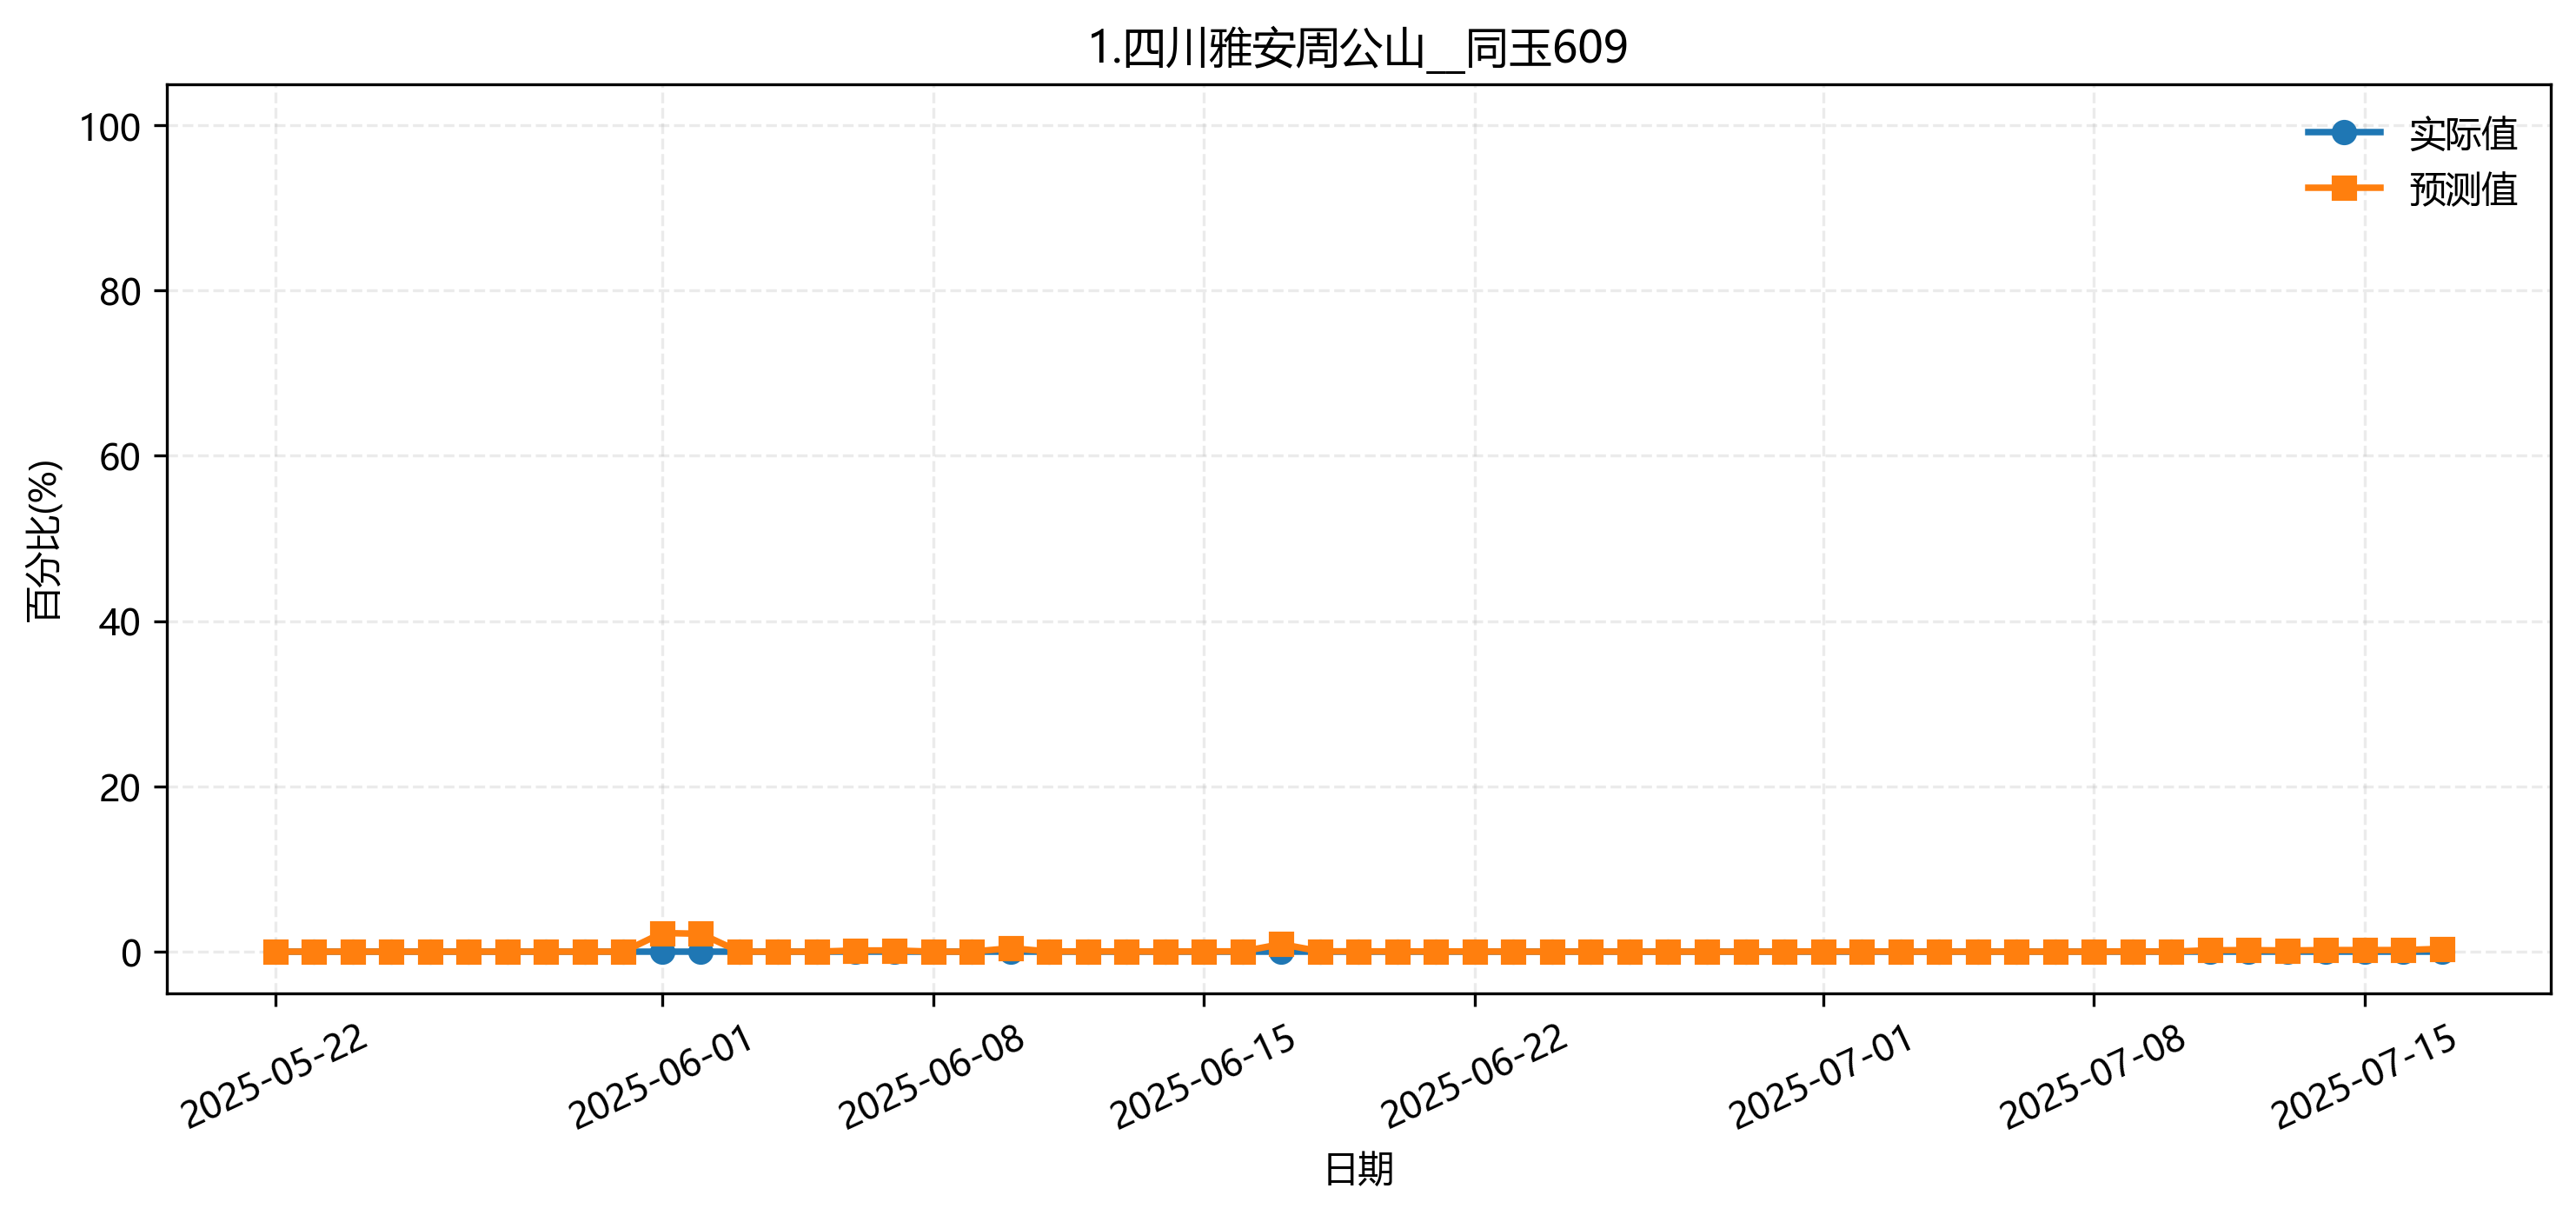

Source data for this figure (header and first rows):
fold, date, group, actual, pred
5, 2025-05-22, 1.四川雅安周公山__同玉609, 0.0, 0.0
5, 2025-05-23, 1.四川雅安周公山__同玉609, 0.0, 0.001065
5, 2025-05-24, 1.四川雅安周公山__同玉609, 0.0, 0.0
5, 2025-05-25, 1.四川雅安周公山__同玉609, 0.0, 0.0
5, 2025-05-26, 1.四川雅安周公山__同玉609, 0.0, 0.0
5, 2025-05-27, 1.四川雅安周公山__同玉609, 0.0, 0.0
5, 2025-05-28, 1.四川雅安周公山__同玉609, 0.0, 0.0
5, 2025-05-29, 1.四川雅安周公山__同玉609, 0.0, 0.0
5, 2025-05-30, 1.四川雅安周公山__同玉609, 0.0, 0.0
5, 2025-05-31, 1.四川雅安周公山__同玉609, 0.0, 0.0
5, 2025-06-01, 1.四川雅安周公山__同玉609, 0.0, 0.0007106
5, 2025-06-02, 1.四川雅安周公山__同玉609, 0.0, 0.002133
5, 2025-06-03, 1.四川雅安周公山__同玉609, 0.0, 0.0
5, 2025-06-04, 1.四川雅安周公山__同玉609, 0.0, 0.0
5, 2025-06-05, 1.四川雅安周公山__同玉609, 0.0, 0.0
5, 2025-06-06, 1.四川雅安周公山__同玉609, 0.0, 0.0
5, 2025-06-07, 1.四川雅安周公山__同玉609, 0.0, 0.0
5, 2025-06-08, 1.四川雅安周公山__同玉609, 0.0, 0.0
5, 2025-06-09, 1.四川雅安周公山__同玉609, 0.0, 0.0
5, 2025-06-10, 1.四川雅安周公山__同玉609, 0.0, 5.650152e-05
5, 2025-06-11, 1.四川雅安周公山__同玉609, 0.0, 0.0
5, 2025-06-12, 1.四川雅安周公山__同玉609, 0.0, 0.0
5, 2025-06-13, 1.四川雅安周公山__同玉609, 0.0, 0.0
5, 2025-06-14, 1.四川雅安周公山__同玉609, 0.0, 0.0
5, 2025-06-15, 1.四川雅安周公山__同玉609, 0.0, 0.0
5, 2025-06-16, 1.四川雅安周公山__同玉609, 0.0, 0.0
5, 2025-06-17, 1.四川雅安周公山__同玉609, 0.0, 0.0006011
5, 2025-06-18, 1.四川雅安周公山__同玉609, 0.0, 0.0
5, 2025-06-19, 1.四川雅安周公山__同玉609, 0.0, 0.0
5, 2025-06-20, 1.四川雅安周公山__同玉609, 0.0, 0.0
5, 2025-06-21, 1.四川雅安周公山__同玉609, 0.0, 0.0
5, 2025-06-22, 1.四川雅安周公山__同玉609, 0.0, 0.0
5, 2025-06-23, 1.四川雅安周公山__同玉609, 0.0, 0.0008101
5, 2025-06-24, 1.四川雅安周公山__同玉609, 0.0, 0.0
5, 2025-06-25, 1.四川雅安周公山__同玉609, 0.0, 0.0
5, 2025-06-26, 1.四川雅安周公山__同玉609, 0.0, 0.0
5, 2025-06-27, 1.四川雅安周公山__同玉609, 0.0, 0.0
5, 2025-06-28, 1.四川雅安周公山__同玉609, 0.0, 0.0
5, 2025-06-29, 1.四川雅安周公山__同玉609, 0.0, 0.0
5, 2025-06-30, 1.四川雅安周公山__同玉609, 0.0, 0.0
5, 2025-07-01, 1.四川雅安周公山__同玉609, 0.0, 0.0
5, 2025-07-02, 1.四川雅安周公山__同玉609, 0.0, 0.0
5, 2025-07-03, 1.四川雅安周公山__同玉609, 0.0, 0.0
5, 2025-07-04, 1.四川雅安周公山__同玉609, 0.0, 0.0
5, 2025-07-05, 1.四川雅安周公山__同玉609, 0.0, 0.0
5, 2025-07-06, 1.四川雅安周公山__同玉609, 0.0, 0.0
5, 2025-07-07, 1.四川雅安周公山__同玉609, 0.0, 0.0
5, 2025-07-08, 1.四川雅安周公山__同玉609, 0.0, 0.0
5, 2025-07-09, 1.四川雅安周公山__同玉609, 0.0, 0.0
5, 2025-07-10, 1.四川雅安周公山__同玉609, 0.0, 0.0
5, 2025-07-11, 1.四川雅安周公山__同玉609, 0.0, 0.0
5, 2025-07-12, 1.四川雅安周公山__同玉609, 0.0, 0.001084
5, 2025-07-13, 1.四川雅安周公山__同玉609, 0.0, 0.001084
5, 2025-07-14, 1.四川雅安周公山__同玉609, 0.0, 0.001682
5, 2025-07-15, 1.四川雅安周公山__同玉609, 0.0, 0.002311
5, 2025-07-16, 1.四川雅安周公山__同玉609, 0.0, 0.001001
5, 2025-07-17, 1.四川雅安周公山__同玉609, 0.0, 0.0008858
